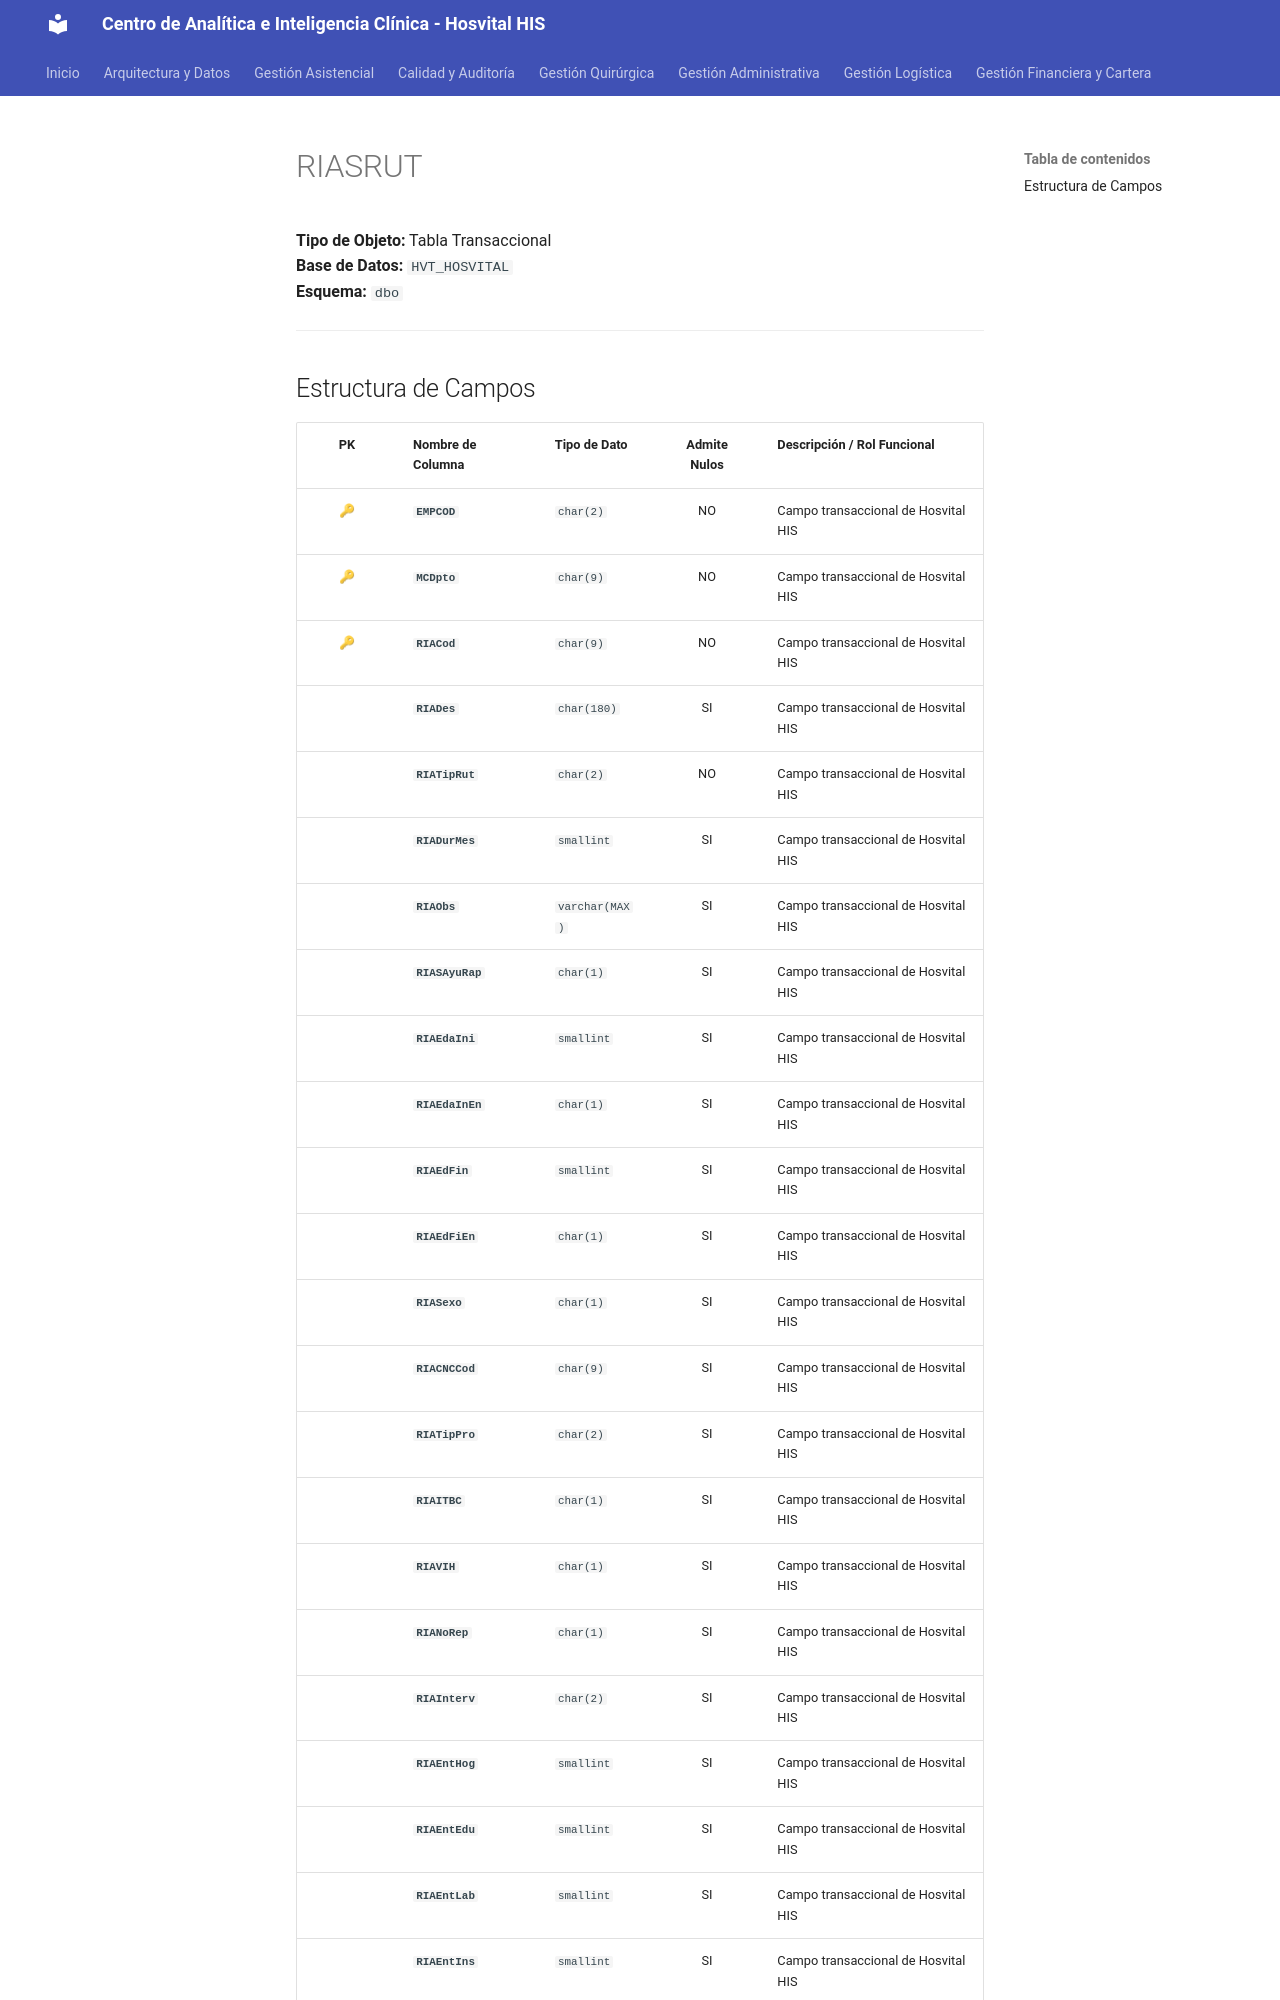

repository: SoporteSaludtech/superset-docs · page: diccionario-general/RIASRUT/index.html · generator: mkdocs

# RIASRUT

**Tipo de Objeto:** Tabla Transaccional  
**Base de Datos:** `HVT_HOSVITAL`  
**Esquema:** `dbo`

---

## Estructura de Campos

| PK | Nombre de Columna | Tipo de Dato | Admite Nulos | Descripción / Rol Funcional |
| :-: | :--- | :--- | :-: | :--- |
| 🔑 | **`EMPCOD`** | `char(2)` | NO | Campo transaccional de Hosvital HIS |
| 🔑 | **`MCDpto`** | `char(9)` | NO | Campo transaccional de Hosvital HIS |
| 🔑 | **`RIACod`** | `char(9)` | NO | Campo transaccional de Hosvital HIS |
|  | **`RIADes`** | `char(180)` | SI | Campo transaccional de Hosvital HIS |
|  | **`RIATipRut`** | `char(2)` | NO | Campo transaccional de Hosvital HIS |
|  | **`RIADurMes`** | `smallint` | SI | Campo transaccional de Hosvital HIS |
|  | **`RIAObs`** | `varchar(MAX)` | SI | Campo transaccional de Hosvital HIS |
|  | **`RIASAyuRap`** | `char(1)` | SI | Campo transaccional de Hosvital HIS |
|  | **`RIAEdaIni`** | `smallint` | SI | Campo transaccional de Hosvital HIS |
|  | **`RIAEdaInEn`** | `char(1)` | SI | Campo transaccional de Hosvital HIS |
|  | **`RIAEdFin`** | `smallint` | SI | Campo transaccional de Hosvital HIS |
|  | **`RIAEdFiEn`** | `char(1)` | SI | Campo transaccional de Hosvital HIS |
|  | **`RIASexo`** | `char(1)` | SI | Campo transaccional de Hosvital HIS |
|  | **`RIACNCCod`** | `char(9)` | SI | Campo transaccional de Hosvital HIS |
|  | **`RIATipPro`** | `char(2)` | SI | Campo transaccional de Hosvital HIS |
|  | **`RIAITBC`** | `char(1)` | SI | Campo transaccional de Hosvital HIS |
|  | **`RIAVIH`** | `char(1)` | SI | Campo transaccional de Hosvital HIS |
|  | **`RIANoRep`** | `char(1)` | SI | Campo transaccional de Hosvital HIS |
|  | **`RIAInterv`** | `char(2)` | SI | Campo transaccional de Hosvital HIS |
|  | **`RIAEntHog`** | `smallint` | SI | Campo transaccional de Hosvital HIS |
|  | **`RIAEntEdu`** | `smallint` | SI | Campo transaccional de Hosvital HIS |
|  | **`RIAEntLab`** | `smallint` | SI | Campo transaccional de Hosvital HIS |
|  | **`RIAEntIns`** | `smallint` | SI | Cam
